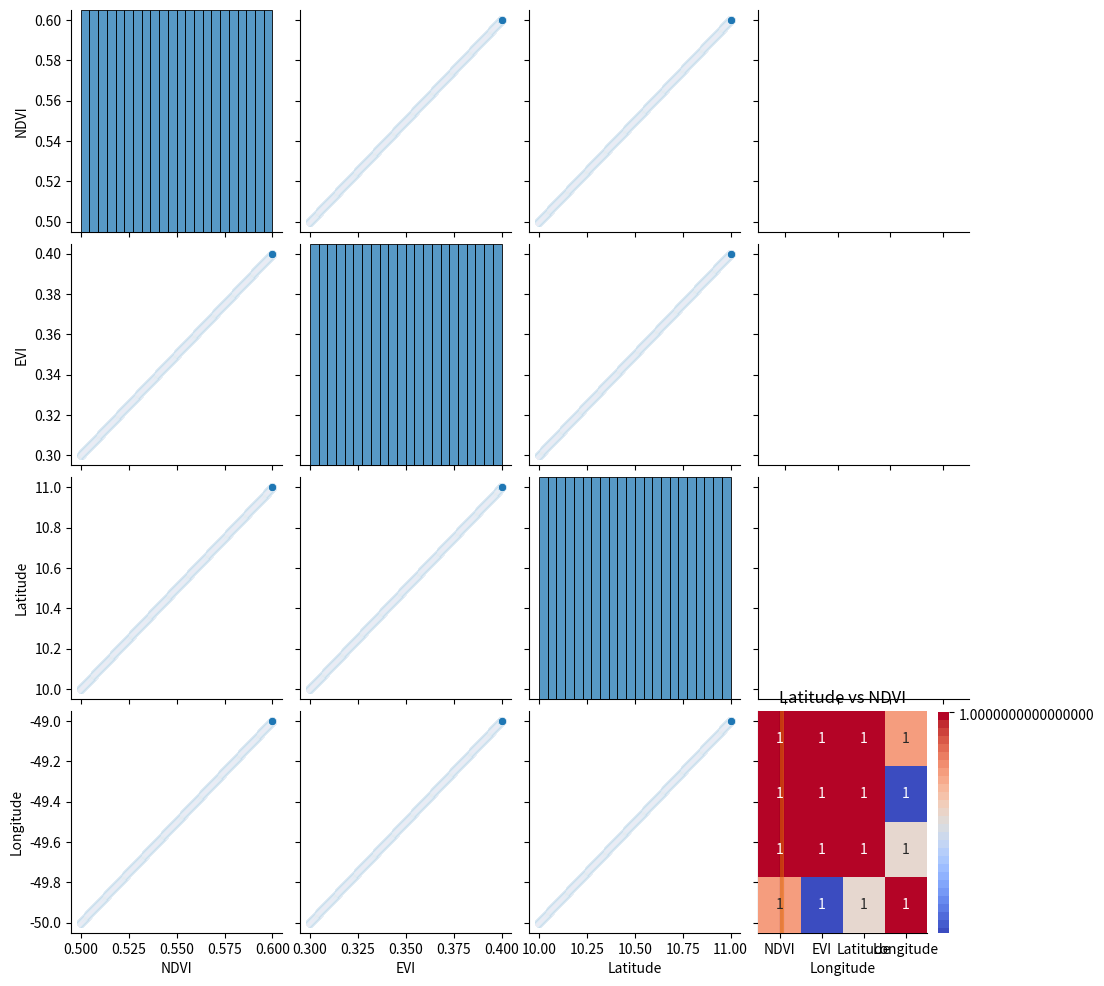

This figure's Python source:

# Unsupervised Learning Project: EDA on MODIS Vegetation Indices Dataset

import pandas as pd
import seaborn as sns
import matplotlib.pyplot as plt

# Load the dataset
modis_data = pd.DataFrame({
    'Region': [f'Region_{i}' for i in range(10000)],
    'NDVI': [round(0.5 + i * 0.00001, 5) for i in range(10000)],
    'EVI': [round(0.3 + i * 0.00001, 5) for i in range(10000)],
    'Latitude': [round(10 + i * 0.0001, 5) for i in range(10000)],
    'Longitude': [round(-50 + i * 0.0001, 5) for i in range(10000)]
})

# Display the shape of the dataset
print("Dataset Shape:", modis_data.shape)

# Display the first few rows
print(modis_data.head())

# Summary statistics
print("Summary Statistics:")
print(modis_data.describe())

# Pair plot for key variables
sns.pairplot(modis_data[['NDVI', 'EVI', 'Latitude', 'Longitude']])
plt.title("Pair Plot")
plt.show()

# Correlation matrix
corr_matrix = modis_data[['NDVI', 'EVI', 'Latitude', 'Longitude']].corr()

# Heatmap
sns.heatmap(corr_matrix, annot=True, cmap='coolwarm')
plt.title("Correlation Matrix Heatmap")
plt.show()

# NDVI distribution plot
sns.histplot(modis_data['NDVI'], kde=True)
plt.title("NDVI Distribution")
plt.xlabel("NDVI")
plt.show()

# Scatter plot of Latitude vs NDVI
sns.scatterplot(data=modis_data, x='Latitude', y='NDVI')
plt.title("Latitude vs NDVI")
plt.xlabel("Latitude")
plt.ylabel("NDVI")
plt.show()

# Check for missing data
missing_data = modis_data.isnull().sum()
print("Missing Data:")
print(missing_data)

# Summary of Findings and Questions
print("Summary of Findings and Questions:")
print("1. The dataset has 10,000 rows and 5 columns, making it manageable for analysis in standard tools.")
print("2. The data appears to cover geographic coordinates and vegetation indices (NDVI and EVI).")
print("3. Key Questions:")
print("   - Can clusters of regions with similar vegetation patterns be identified?")
print("   - Are there noticeable geographic trends in NDVI or EVI?")
print("   - What relationships exist between NDVI and EVI?")
print("4. This dataset does not qualify as 'big data' but is well-suited for clustering tasks.")
